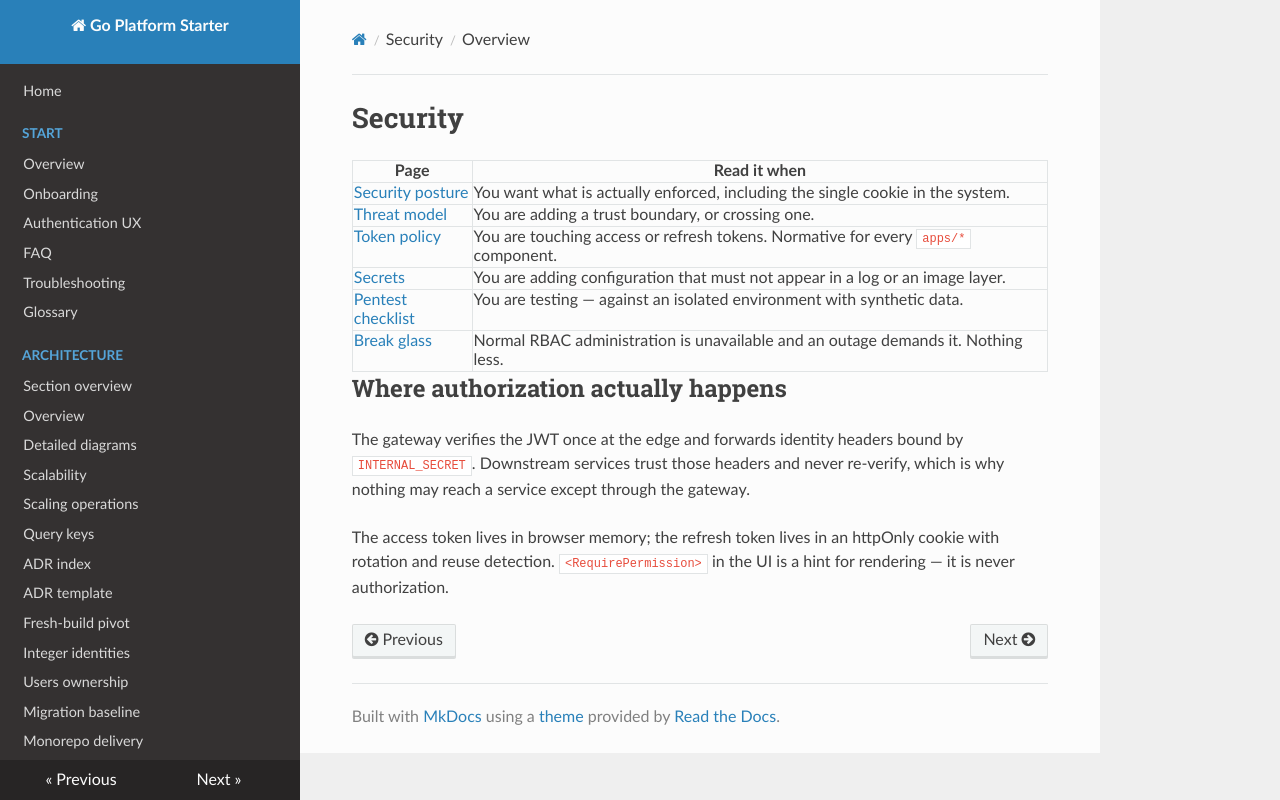

repository: kochan4php/go-platform-starter · page: sections/security/index.html · generator: mkdocs

---
title: Security
nav_order: 7
has_children: true
---

# Security

| Page | Read it when |
| --- | --- |
| [Security posture](../SECURITY.md) | You want what is actually enforced, including the single cookie in the system. |
| [Threat model](../THREAT_MODEL.md) | You are adding a trust boundary, or crossing one. |
| [Token policy](../TOKEN_POLICY.md) | You are touching access or refresh tokens. Normative for every `apps/*` component. |
| [Secrets](../SECRETS.md) | You are adding configuration that must not appear in a log or an image layer. |
| [Pentest checklist](../PENTEST_CHECKLIST.md) | You are testing — against an isolated environment with synthetic data. |
| [Break glass](../BREAK_GLASS.md) | Normal RBAC administration is unavailable and an outage demands it. Nothing less. |

## Where authorization actually happens

The gateway verifies the JWT once at the edge and forwards identity headers
bound by `INTERNAL_SECRET`. Downstream services trust those headers and never
re-verify, which is why nothing may reach a service except through the gateway.

The access token lives in browser memory; the refresh token lives in an httpOnly
cookie with rotation and reuse detection. `<RequirePermission>` in the UI is a
hint for rendering — it is never authorization.
